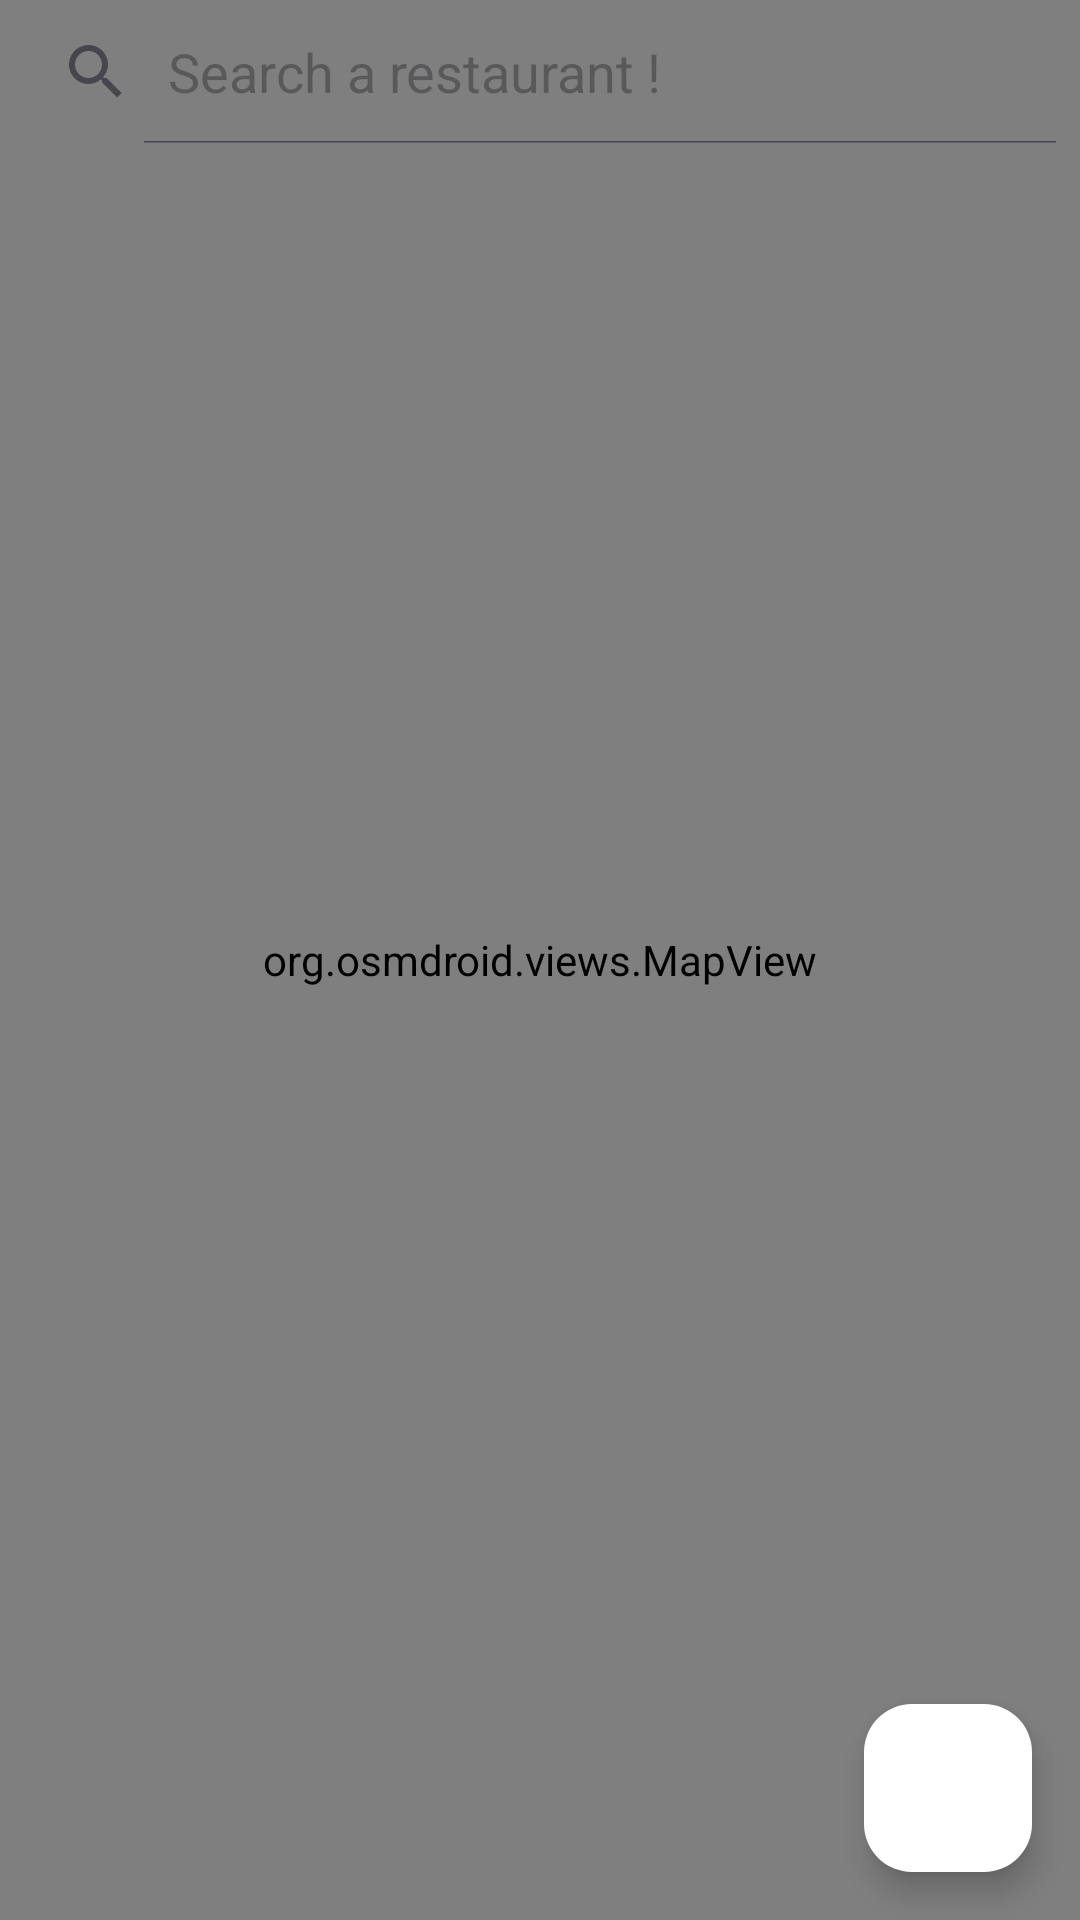

Here is an Android app screen rendered from its layout file. Give the layout XML and the strings, colors and styles it references.
<!-- AndroidManifest.xml: application theme Theme.TrackAndTaste -->
<!-- res/layout/fragment_map.xml -->
<?xml version="1.0" encoding="utf-8"?>
<FrameLayout xmlns:android="http://schemas.android.com/apk/res/android"
    xmlns:tools="http://schemas.android.com/tools"
    android:layout_width="match_parent"
    android:layout_height="match_parent"
    tools:context=".MapFragment">

    <org.osmdroid.views.MapView
        android:layout_width="match_parent"
        android:layout_height="match_parent"
        android:id="@+id/mapView"
        />

    <SearchView
        android:id="@+id/searchBar"
        android:layout_width="match_parent"
        android:layout_height="wrap_content"
        android:layout_alignParentTop="true"
        android:iconifiedByDefault="false"
        android:queryHint="Search a restaurant !"/>

    <androidx.recyclerview.widget.RecyclerView
        android:id="@+id/searchResults"
        android:layout_width="match_parent"
        android:layout_height="300dp"
        android:layout_below="@id/searchBar"
        android:layout_margin="8dp"
        android:visibility="gone"
        android:background="@color/white" />

    <LinearLayout
        android:layout_width="wrap_content"
        android:layout_height="wrap_content"
        android:layout_gravity="center|bottom"
        android:layout_marginBottom="72dp"
        >
    <Button
        android:id="@+id/btn_go_to"
        android:layout_width="wrap_content"
        android:layout_height="wrap_content"
        android:text="itinerate"
        android:visibility="gone"/>

    </LinearLayout>
    <com.google.android.material.floatingactionbutton.FloatingActionButton
        android:layout_width="wrap_content"
        android:layout_height="wrap_content"
        android:id="@+id/center_locationB"
        android:layout_gravity="bottom|right"
        android:layout_marginRight="16dp"
        android:layout_marginBottom="16dp"
        android:src="@drawable/baseline_my_location_24"
        android:backgroundTint="@color/white"
        android:contentDescription="Center location button"
        />

</FrameLayout>
<!-- resources referenced by this layout -->
<resources>
  <color name="white">#FFFFFFFF</color>
  <style name="Theme.TrackAndTaste" parent="Base.Theme.TrackAndTaste" />
  <style name="Base.Theme.TrackAndTaste" parent="Theme.Material3.DayNight.NoActionBar">
          
          <item name="android:statusBarColor">@color/green_primary</item>
          
      </style>
  <color name="green_primary">#FFE6F2AC</color>
</resources>
